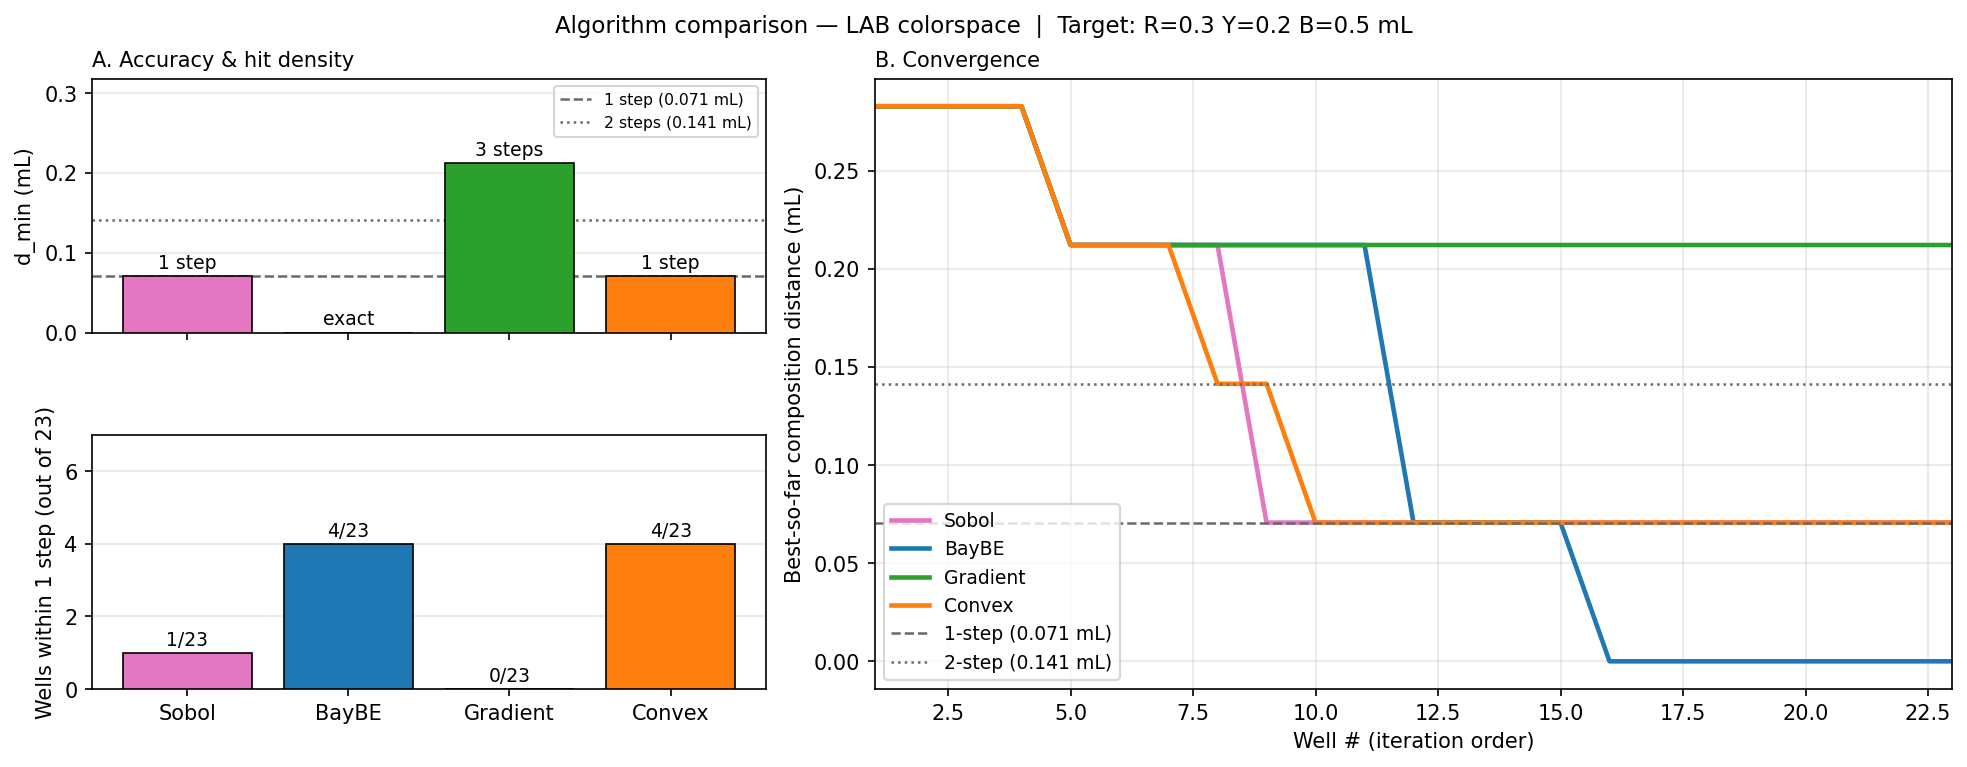

The table this chart was drawn from, first rows:
label, n_total, d_min_mL, steps_off, n_hits_1step, pct_hits_1step, n_hits_2step, pct_hits_2step, first_found_iter, pct_used_to_find, first_1step_iter, pct_used_1step, obj_correct, n_tied_at_best, steps_obj, steps_best, steps_gap, alignment_str, best_obj_R, best_obj_Y, best_obj_B, best_obj_d, best_d_R, best_d_Y
Sobol, 23, 0.0707, 1.0, 1, 4.3, 3, 13.0, 11, 47.8, 9.0, 39.1, False, 1, 2.0, 1.0, 1.0, NO  — objective picked 2.0 steps; true b…, 0.4, 0.2, 0.4, 0.1414, 0.35, 0.15
BayBE, 23, 0.0, 0.0, 4, 17.4, 7, 30.4, 15, 65.2, 12.0, 52.2, False, 1, 1.0, 0.0, 1.0, NO  — objective picked 1.0 steps; true b…, 0.3, 0.25, 0.45, 0.0707, 0.3, 0.2
Gradient, 23, 0.2121, 3.0, 0, 0.0, 0, 0.0, 14, 60.9, , , False, 1, 6.24, 3.0, 3.24, NO  — objective picked 6.2 steps; true b…, 0.05, 0.1, 0.85, 0.4416, 0.3, 0.05
Convex, 23, 0.0707, 1.0, 4, 17.4, 14, 60.9, 12, 52.2, 10.0, 43.5, False, 4, 2.0, 1.0, 1.0, NO  — objective picked 2.0 steps; true b…, 0.4, 0.2, 0.4, 0.1414, 0.35, 0.2
